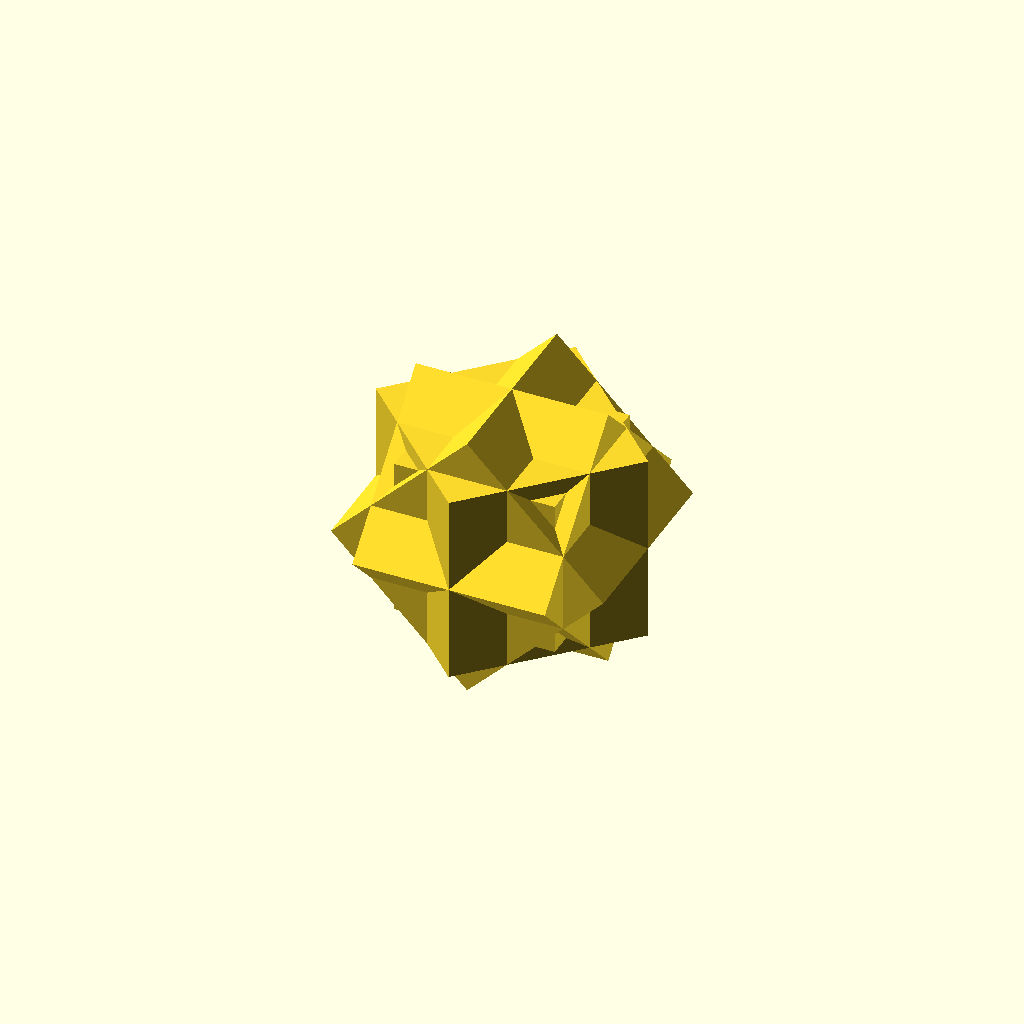
Cell 1: rendered with the file's own defaults.
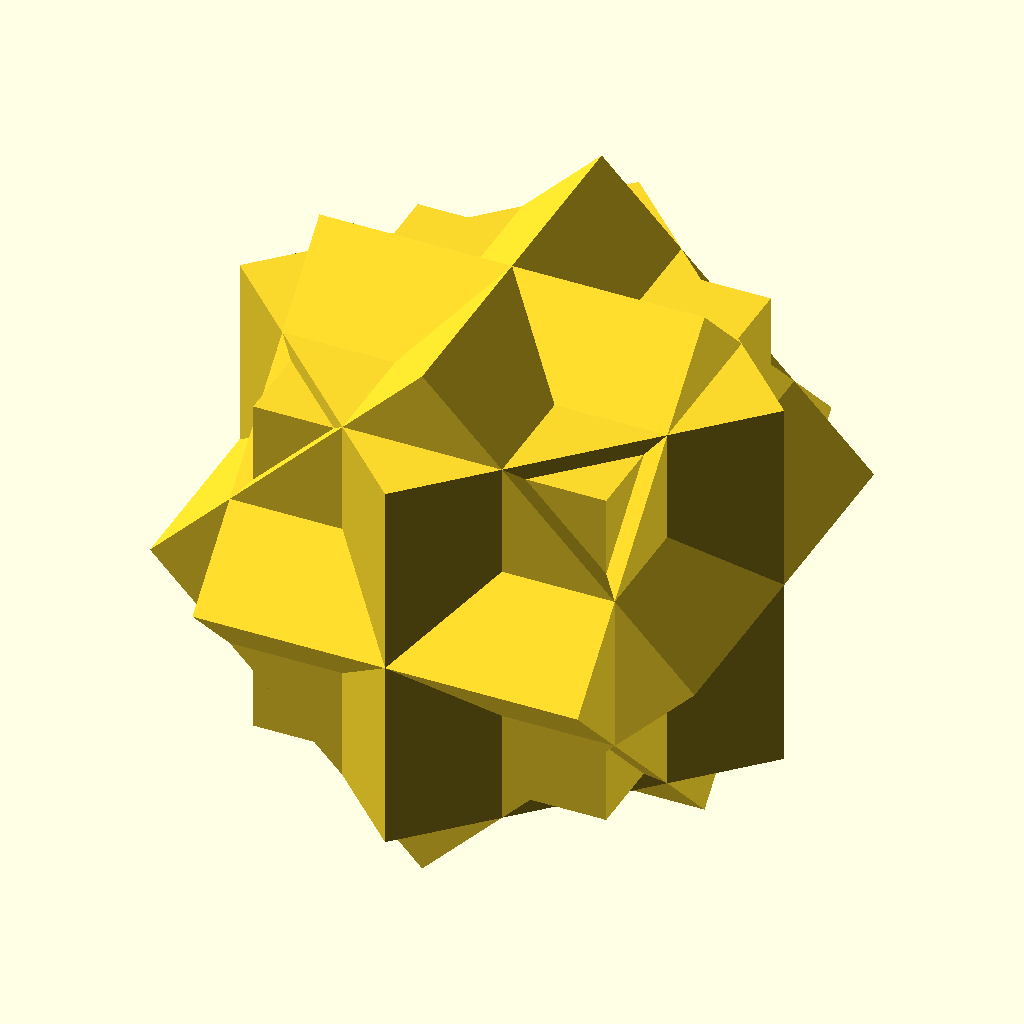
Cell 2 — size set to 60, the other parameters unchanged.
All cells are drawn from one camera (rotation 55°, 0°, 25°, orthographic, colour scheme Cornfield), so only the parameter changes between them.
OpenSCAD source file inputs/thingiverse/thing-1007867/Star.scad:
size=30;

union()	{
cube(size-5, true);
rotate([45,0,0]) cube(size, true);
rotate([0,45,0]) cube(size, true);
rotate([0,0,45]) cube(size, true);

}
Customizer parameters (derived from the source; name, type, default, range or options):
size: number, default 30
